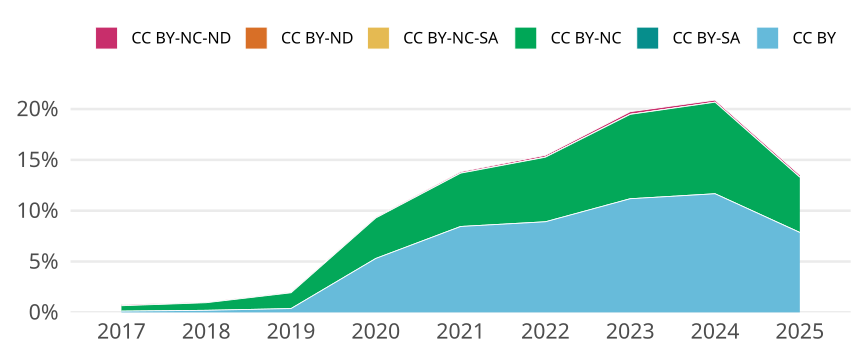

Values plotted in this chart, from the file beside it:
cr_year, cc, cc_total, jn_all, prop
2017, CC BY, 83, 66562, 0.001247
2017, CC BY-SA, 0, NA, 0
2017, CC BY-NC, 351, 66562, 0.005273
2017, CC BY-NC-SA, 0, NA, 0
2017, CC BY-ND, 0, NA, 0
2017, CC BY-NC-ND, 72, 66562, 0.001082
2018, CC BY, 135, 66573, 0.002028
2018, CC BY-SA, 0, NA, 0
2018, CC BY-NC, 497, 66573, 0.007465
2018, CC BY-NC-SA, 0, NA, 0
2018, CC BY-ND, 0, NA, 0
2018, CC BY-NC-ND, 35, 66573, 5.257386628212639e-4
2019, CC BY, 251, 67120, 0.00374
2019, CC BY-SA, 0, NA, 0
2019, CC BY-NC, 1042, 67120, 0.01552
2019, CC BY-NC-SA, 0, NA, 0
2019, CC BY-ND, 0, NA, 0
2019, CC BY-NC-ND, 45, 67120, 6.704410011918951e-4
2020, CC BY, 3955, 74553, 0.05305
2020, CC BY-SA, 0, NA, 0
2020, CC BY-NC, 2970, 74553, 0.03984
2020, CC BY-NC-SA, 0, NA, 0
2020, CC BY-ND, 0, NA, 0
2020, CC BY-NC-ND, 63, 74553, 8.450364170455917e-4
2021, CC BY, 6267, 74168, 0.0845
2021, CC BY-SA, 0, NA, 0
2021, CC BY-NC, 3887, 74168, 0.05241
2021, CC BY-NC-SA, 4, 74168, 5.3931614712544494e-5
2021, CC BY-ND, 0, NA, 0
2021, CC BY-NC-ND, 102, 74168, 0.001375
2022, CC BY, 6412, 71946, 0.08912
2022, CC BY-SA, 0, NA, 0
2022, CC BY-NC, 4568, 71946, 0.06349
2022, CC BY-NC-SA, 10, 71946, 1.389931337391933e-4
2022, CC BY-ND, 0, NA, 0
2022, CC BY-NC-ND, 126, 71946, 0.001751
2023, CC BY, 7784, 69634, 0.1118
2023, CC BY-SA, 0, NA, 0
2023, CC BY-NC, 5776, 69634, 0.08295
2023, CC BY-NC-SA, 6, 69634, 8.616480454950168e-5
2023, CC BY-ND, 0, NA, 0
2023, CC BY-NC-ND, 180, 69634, 0.002585
2024, CC BY, 8114, 69542, 0.1167
2024, CC BY-SA, 0, NA, 0
2024, CC BY-NC, 6262, 69542, 0.09005
2024, CC BY-NC-SA, 1, 69542, 1.4379799258002358e-5
2024, CC BY-ND, 0, NA, 0
2024, CC BY-NC-ND, 144, 69542, 0.002071
2025, CC BY, 1304, 16601, 0.07855
2025, CC BY-SA, 1, 16601, 6.023733510029516e-5
2025, CC BY-NC, 901, 16601, 0.05427
2025, CC BY-NC-SA, 0, NA, 0
2025, CC BY-ND, 0, NA, 0
2025, CC BY-NC-ND, 37, 16601, 0.002229
